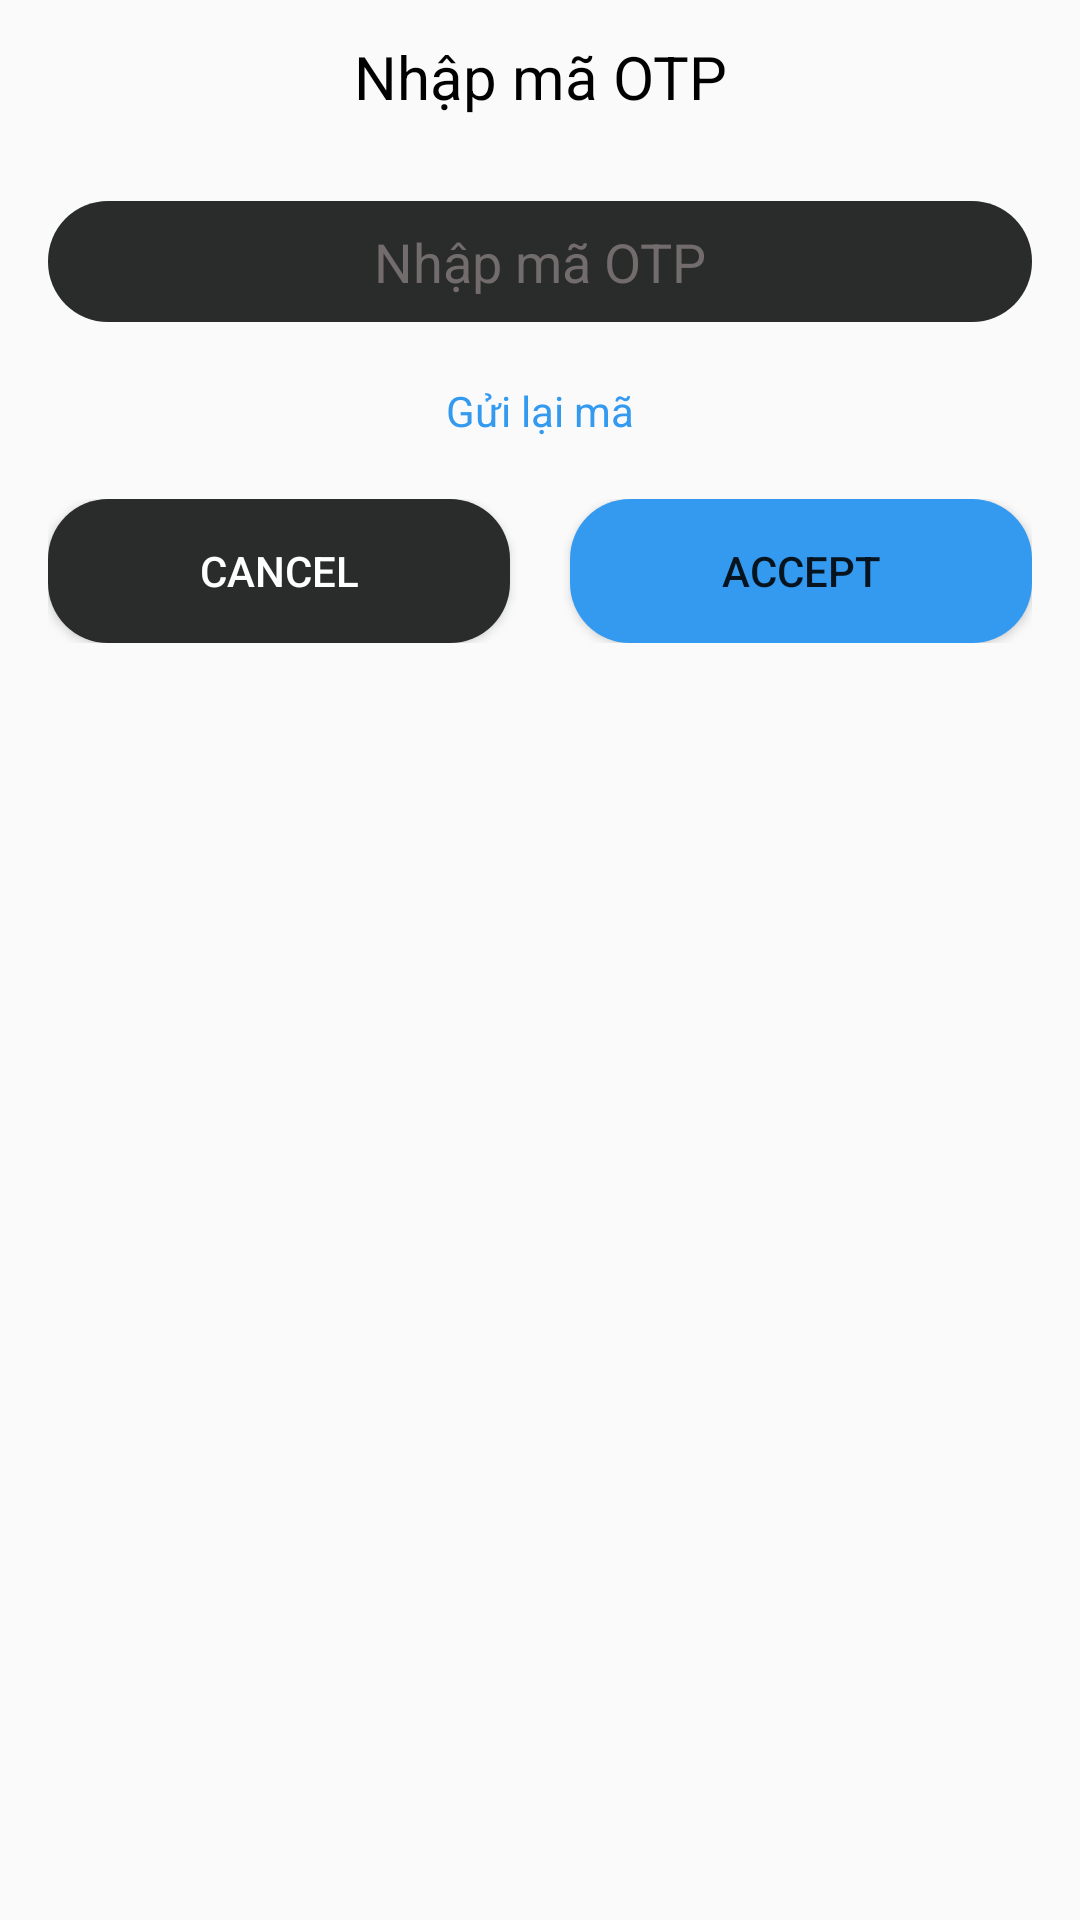

Layout XML and referenced resources for this Android screen:
<!-- AndroidManifest.xml: application theme Theme.AppCompat.DayNight.NoActionBar -->
<!-- res/layout/dialog_otp.xml -->
<?xml version="1.0" encoding="utf-8"?>
<LinearLayout xmlns:android="http://schemas.android.com/apk/res/android"
    android:layout_width="match_parent"
    android:layout_height="wrap_content"
    android:orientation="vertical"
    android:background="@drawable/bg_edit"
    android:layout_margin="16dp">

    <TextView
        android:layout_width="match_parent"
        android:layout_height="wrap_content"
        android:background="@drawable/bg_aqua"
        android:gravity="center"
        android:padding="12dp"
        android:text="Nhập mã OTP"
        android:textColor="@color/black"
        android:textSize="20dp" />
    <LinearLayout
        android:layout_width="match_parent"
        android:layout_height="wrap_content"
        android:orientation="vertical"
        android:padding="16dp">

        <EditText
            android:id="@+id/txtMaOTP"
            android:layout_width="match_parent"
            android:layout_height="wrap_content"
            android:background="@drawable/bg_edittext"
            android:gravity="center"
            android:hint="Nhập mã OTP"
            android:inputType="number"
            android:padding="8dp"
            android:textColor="#FFFFFF"
            android:textColorHint="#726c6c" />
        <TextView
            android:id="@+id/txtSendAgainOTP"
            android:layout_width="match_parent"
            android:layout_height="wrap_content"
            android:text="Gửi lại mã"
            android:layout_marginTop="20dp"
            android:textColor="@color/color_menu"
            android:gravity="center"/>

        <LinearLayout
            android:layout_width="match_parent"
            android:layout_height="wrap_content"
            android:orientation="horizontal"
            android:layout_marginTop="20dp">
            <Button
                android:id="@+id/btnCancelOTP"
                android:layout_width="0dp"
                android:layout_height="wrap_content"
                android:layout_weight="1"
                android:background="@drawable/bg_edittext"
                android:textColor="@color/white"
                android:text="Cancel"
                android:layout_marginRight="20dp"/>

            <Button
                android:id="@+id/btnLoginOTPdialog"
                android:layout_width="0dp"
                android:layout_height="wrap_content"
                android:layout_weight="1"
                android:background="@drawable/bg_buttoncreate"
                android:text="accept" />
        </LinearLayout>
    </LinearLayout>

</LinearLayout>
<!-- resources referenced by this layout -->
<resources>
  <color name="black">#FF000000</color>
  <color name="color_menu">#339AF0</color>
  <color name="white">#FFFFFFFF</color>
  <!-- drawable bg_buttoncreate (drawable) -->
  <?xml version="1.0" encoding="utf-8"?>
  <selector xmlns:android="http://schemas.android.com/apk/res/android">
      <item android:state_pressed="false">
          <shape>
              <solid android:color="@color/color_menu" />
              <corners android:radius="20dp" />
          </shape>
      </item>
      <item android:state_pressed="true">
          <shape>
              <solid android:color="#61FAFA" />
              <corners android:radius="20dp" />
              <stroke android:width="1dp"
                  android:color="#3E3C3C"/>
          </shape>
      </item>
  </selector>
  <!-- drawable bg_edittext (drawable) -->
  <?xml version="1.0" encoding="utf-8"?>
  <shape xmlns:android="http://schemas.android.com/apk/res/android">
      <solid android:color="#2a2c2c"/>
      <corners android:radius="20dp"/>
  </shape>
</resources>
